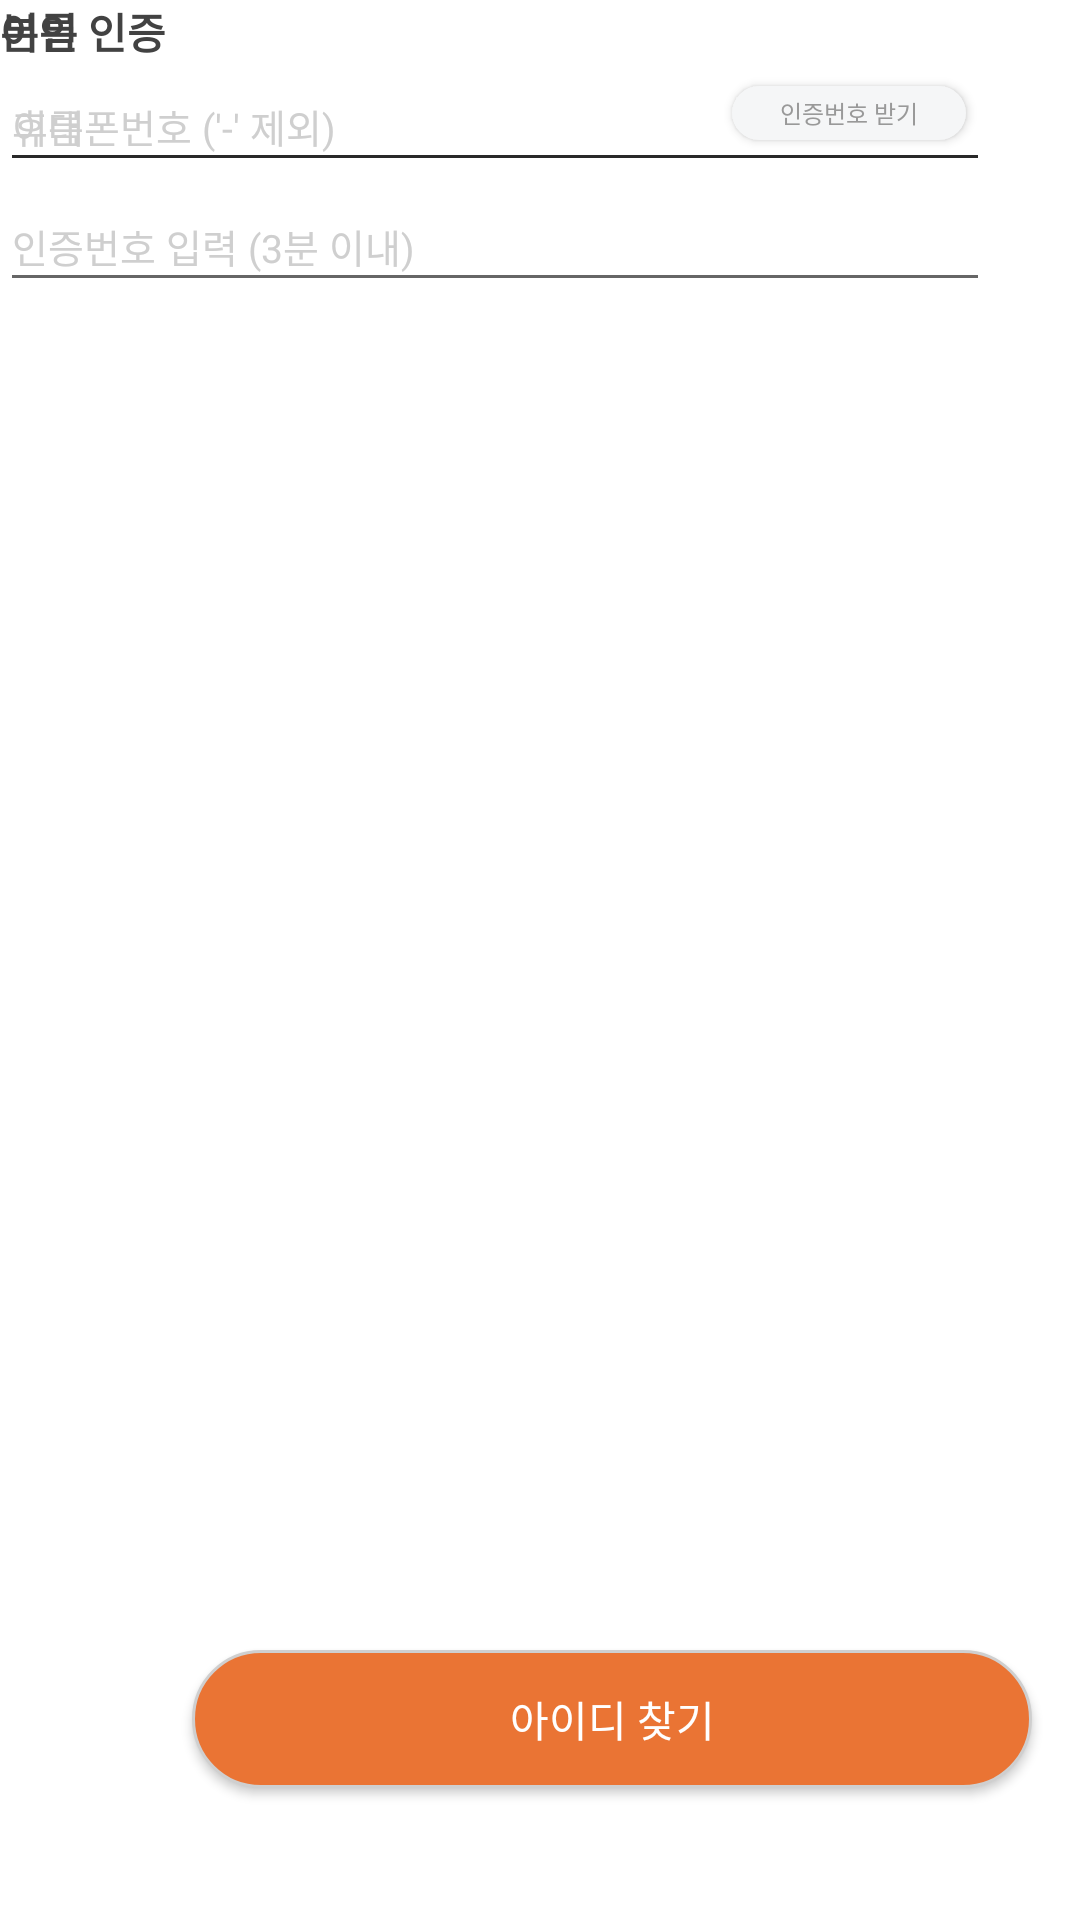

Layout XML and referenced resources for this Android screen:
<!-- AndroidManifest.xml: application theme AppTheme -->
<!-- res/layout/fragment_find_id.xml -->
<?xml version="1.0" encoding="utf-8"?>
<androidx.constraintlayout.widget.ConstraintLayout xmlns:android="http://schemas.android.com/apk/res/android"
    xmlns:app="http://schemas.android.com/apk/res-auto"
    xmlns:tools="http://schemas.android.com/tools"
    android:layout_width="1000dp"
    android:layout_height="1000dp">

    <TextView
        android:id="@+id/textView16"
        android:layout_width="wrap_content"
        android:layout_height="wrap_content"
        android:text="이름"
        android:textColor="#424242"
        android:textStyle="bold"
        tools:layout_editor_absoluteX="31dp"
        tools:layout_editor_absoluteY="57dp" />

    <EditText
        android:id="@+id/editTextTextPersonName11"
        android:layout_width="330dp"
        android:layout_height="40dp"
        android:ems="10"
        android:hint="이름"
        android:inputType="textPersonName"
        android:textColor="#C4C4C4"
        android:textColorHint="@color/enable"
        android:textSize="13sp"
        app:layout_constraintTop_toBottomOf="@+id/textView16"
        tools:layout_editor_absoluteX="31dp" />

    <TextView
        android:id="@+id/textView17"
        android:layout_width="wrap_content"
        android:layout_height="wrap_content"
        android:text="본인 인증"
        android:textColor="#424242"
        android:textStyle="bold"
        tools:layout_editor_absoluteX="31dp"
        tools:layout_editor_absoluteY="160dp" />

    <EditText
        android:id="@+id/editTextTextPersonName12"
        android:layout_width="330dp"
        android:layout_height="40dp"
        android:ems="10"
        android:hint="인증번호 입력 (3분 이내)"
        android:inputType="textPersonName"
        android:textColor="#C4C4C4"
        android:textColorHint="@color/enable"
        android:textSize="13sp"
        app:layout_constraintTop_toBottomOf="@+id/editTextTextPersonName13"
        tools:layout_editor_absoluteX="31dp" />

    <EditText
        android:id="@+id/editTextTextPersonName13"
        android:layout_width="330dp"
        android:layout_height="40dp"
        android:ems="10"
        android:hint="휴대폰번호 ('-' 제외)"
        android:inputType="textPersonName"
        android:textColor="#C4C4C4"
        android:textColorHint="@color/enable"
        android:textSize="13sp"
        app:layout_constraintTop_toBottomOf="@+id/textView17"
        tools:layout_editor_absoluteX="31dp" />

    <androidx.appcompat.widget.AppCompatButton
        android:id="@+id/button3"
        android:layout_width="78dp"
        android:layout_height="18dp"
        android:layout_marginTop="8dp"
        android:layout_marginEnd="8dp"
        android:background="@drawable/btn_grayrectangle"
        android:text="인증번호 받기"
        android:textColor="#999999"
        android:textSize="8dp"
        app:layout_constraintEnd_toEndOf="@+id/editTextTextPersonName13"
        app:layout_constraintTop_toTopOf="@+id/editTextTextPersonName13" />

    <androidx.appcompat.widget.AppCompatButton
        android:id="@+id/button4"
        android:layout_width="280dp"
        android:layout_height="46dp"
        android:layout_marginStart="64dp"
        android:layout_marginBottom="44dp"
        android:background="@drawable/btn_loginrectangle"
        android:text="아이디 찾기"
        android:textColor="@color/white"
        app:layout_constraintBottom_toBottomOf="parent"
        app:layout_constraintStart_toStartOf="parent" />
</androidx.constraintlayout.widget.ConstraintLayout>
<!-- resources referenced by this layout -->
<resources>
  <color name="enable">#FFCFCFCF</color>
  <color name="white">#FFFFFFFF</color>
  <!-- drawable btn_grayrectangle (drawable-xxhdpi) -->
  <?xml version="1.0" encoding="utf-8"?>
  <layer-list xmlns:android="http://schemas.android.com/apk/res/android">
      <item>
          <shape android:shape="rectangle">
              <stroke android:width="0dp" android:color="@color/enable"/>
              <solid android:color = "#F5F6F7"/>
              <corners android:radius="12dp"/>
          </shape>
      </item>
  </layer-list>
  <!-- drawable btn_loginrectangle (drawable-xxhdpi) -->
  <?xml version="1.0" encoding="utf-8"?>
  <layer-list xmlns:android="http://schemas.android.com/apk/res/android">
      <item>
          <shape android:shape="rectangle">
              <stroke android:width="1dp" android:color="@color/enable"/>
              <solid android:color = "@color/main"/>
              <corners android:radius="23dp"/>
          </shape>
      </item>
  </layer-list>
  <style name="AppTheme" parent="Theme.MaterialComponents.DayNight.NoActionBar">
          // Attributes from material Theme
          <item name="colorPrimary">@color/colorPrimary</item>
          <item name="colorPrimaryDark">@color/colorPrimaryDark</item>
  
          // Attributes from android framework
          <item name="android:windowBackground">#ffffff</item>
          <item name="android:windowActivityTransitions">true</item>
  
          // Attributes that I've defined
          <item name="colorImagePlaceHolder">@color/GR80</item>
          <item name="colorControlActivated">@color/main</item>
          <item name="colorAccent">@color/radioButtonClicked</item>
  
  
      </style>
  <color name="main">#FFEA7434</color>
  <color name="colorPrimary">#9cbee2</color>
  <color name="colorPrimaryDark">#062342</color>
  <color name="GR80">#ffffff</color>
  <color name="radioButtonClicked">#FFEA7434</color>
</resources>
